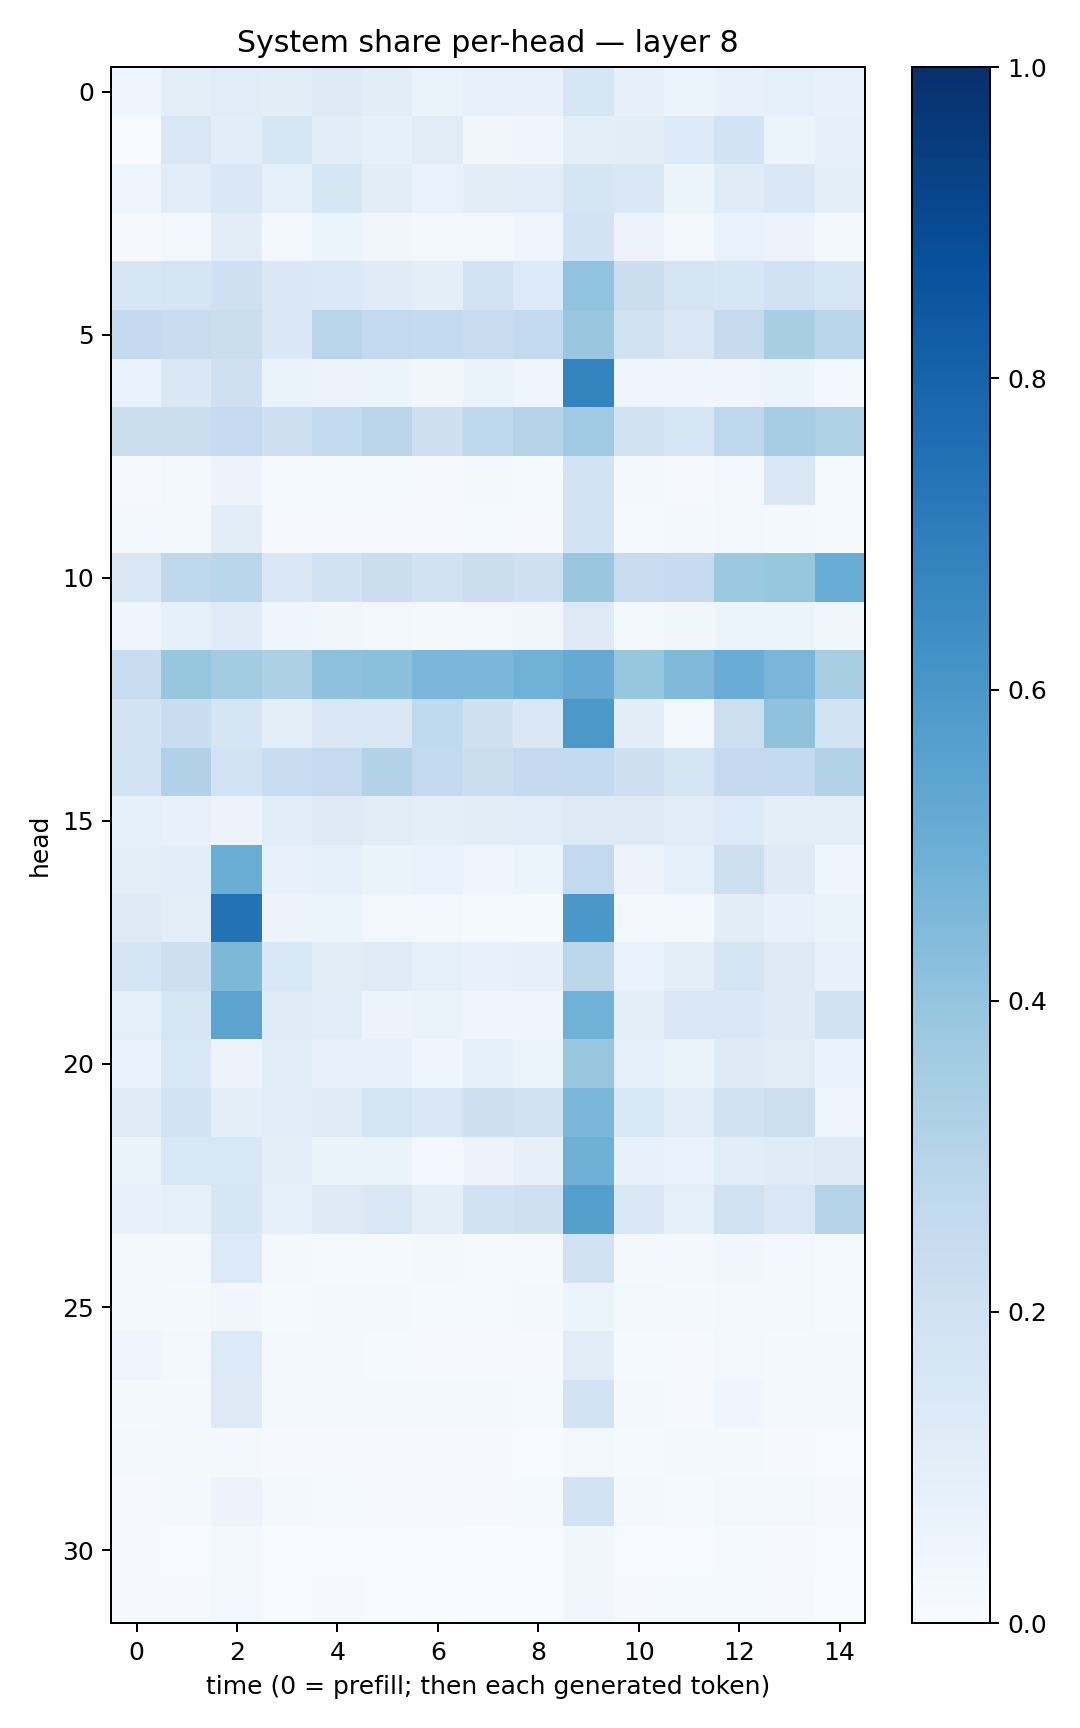

The table this chart was drawn from, first rows:
0.04098963, 0.097432435, 0.11474837, 0.10186031, 0.12589163, 0.104050204, 0.06361266, 0.07491002, 0.07357873, 0.16343014, 0.081171684, 0.052979253, 0.075442284, 0.088142276, 0.07484304
0.006101, 0.1503, 0.1063, 0.1634, 0.116, 0.08566, 0.1115, 0.0328, 0.04083, 0.09697, 0.1016, 0.1347, 0.1854, 0.05245, 0.07838
0.04981, 0.1151, 0.1418, 0.08798, 0.1598, 0.1052, 0.06717, 0.104, 0.1082, 0.1673, 0.1431, 0.05345, 0.1198, 0.1474, 0.09581
0.009389, 0.02752, 0.1043, 0.02636, 0.05351, 0.03175, 0.02586, 0.02861, 0.04675, 0.1863, 0.05537, 0.02646, 0.06663, 0.05505, 0.02225
0.1584, 0.1754, 0.2094, 0.1483, 0.14, 0.1172, 0.09864, 0.1817, 0.1364, 0.405, 0.2212, 0.1789, 0.161, 0.2028, 0.1565
0.2511, 0.239, 0.2201, 0.1451, 0.2908, 0.2581, 0.2543, 0.2353, 0.2587, 0.3892, 0.1885, 0.1506, 0.2442, 0.3419, 0.2874
0.06845, 0.1465, 0.2063, 0.06508, 0.05584, 0.05455, 0.0336, 0.06547, 0.04007, 0.6768, 0.05003, 0.04071, 0.04379, 0.05256, 0.0306
0.2241, 0.226, 0.25, 0.2124, 0.2582, 0.2829, 0.2114, 0.277, 0.3071, 0.3687, 0.1918, 0.1627, 0.2736, 0.3486, 0.3228
0.009831, 0.02473, 0.05803, 0.01413, 0.014, 0.01433, 0.00937, 0.0192, 0.01456, 0.1859, 0.0167, 0.01074, 0.03091, 0.1451, 0.01332
0.01668, 0.01993, 0.1054, 0.01017, 0.01083, 0.01084, 0.01156, 0.01256, 0.0116, 0.186, 0.01469, 0.0157, 0.02807, 0.01839, 0.01334
0.1483, 0.2719, 0.2877, 0.1451, 0.1893, 0.2188, 0.1899, 0.226, 0.2056, 0.3852, 0.239, 0.2474, 0.3774, 0.3934, 0.5058
0.05064, 0.08316, 0.1175, 0.04386, 0.0349, 0.03116, 0.02212, 0.02664, 0.03168, 0.1305, 0.01901, 0.03609, 0.05272, 0.05102, 0.03856
0.2357, 0.3923, 0.3579, 0.3313, 0.4112, 0.4205, 0.4636, 0.4602, 0.4841, 0.512, 0.3932, 0.4458, 0.5041, 0.4643, 0.3423
0.1813, 0.2312, 0.1694, 0.1006, 0.1509, 0.1486, 0.2648, 0.2065, 0.142, 0.5962, 0.104, 0.02843, 0.2178, 0.4064, 0.1842
0.1848, 0.3182, 0.1874, 0.2335, 0.2482, 0.3095, 0.2593, 0.2199, 0.2522, 0.2553, 0.2136, 0.1678, 0.2505, 0.2576, 0.3118
0.08796, 0.07488, 0.05817, 0.1056, 0.1293, 0.1124, 0.09715, 0.1036, 0.1144, 0.1273, 0.1275, 0.1141, 0.1347, 0.1014, 0.0994
0.09626, 0.1066, 0.5004, 0.07775, 0.08725, 0.06295, 0.06706, 0.04068, 0.0604, 0.2616, 0.05616, 0.09311, 0.2183, 0.124, 0.04573
0.1288, 0.09845, 0.7456, 0.05721, 0.05145, 0.0239, 0.0291, 0.01356, 0.01472, 0.5999, 0.02933, 0.02804, 0.1034, 0.07733, 0.06331
0.1711, 0.2134, 0.4555, 0.1544, 0.1114, 0.119, 0.09311, 0.07106, 0.08095, 0.2805, 0.06981, 0.0984, 0.1688, 0.1298, 0.07181
0.08858, 0.1582, 0.5441, 0.1198, 0.1134, 0.05821, 0.06514, 0.04685, 0.04096, 0.4874, 0.09505, 0.1496, 0.1435, 0.1217, 0.1877
0.06649, 0.1552, 0.05694, 0.1087, 0.07041, 0.07704, 0.04621, 0.09068, 0.06127, 0.3844, 0.08837, 0.06469, 0.1216, 0.1127, 0.06776
0.1197, 0.1843, 0.09632, 0.1148, 0.119, 0.1796, 0.1444, 0.2145, 0.1938, 0.4607, 0.1554, 0.1072, 0.194, 0.2158, 0.05048
0.06517, 0.1553, 0.1538, 0.1015, 0.06263, 0.06339, 0.0307, 0.0564, 0.07858, 0.4895, 0.07196, 0.06841, 0.1057, 0.118, 0.1276
0.07651, 0.08984, 0.159, 0.08793, 0.1282, 0.1499, 0.0959, 0.1936, 0.2051, 0.5651, 0.1419, 0.09123, 0.1959, 0.1484, 0.3006
0.02055, 0.02737, 0.1345, 0.01724, 0.01517, 0.01386, 0.01588, 0.01282, 0.01388, 0.1933, 0.01908, 0.02481, 0.03547, 0.02574, 0.0152
0.01897, 0.0202, 0.0344, 0.01487, 0.01773, 0.02175, 0.0125, 0.01411, 0.01862, 0.06055, 0.02785, 0.01891, 0.02696, 0.02827, 0.01398
0.0491, 0.0307, 0.1335, 0.01689, 0.01887, 0.01486, 0.0117, 0.008456, 0.01157, 0.1118, 0.01282, 0.01029, 0.02907, 0.01809, 0.0174
0.01699, 0.02251, 0.1281, 0.01907, 0.01831, 0.01828, 0.02189, 0.01636, 0.01282, 0.1844, 0.02241, 0.008379, 0.04146, 0.02288, 0.01822
0.0296, 0.02058, 0.02059, 0.01087, 0.01025, 0.009502, 0.01053, 0.01053, 0.00775, 0.03106, 0.0138, 0.01577, 0.0196, 0.009726, 0.007238
0.00783, 0.01954, 0.05672, 0.01746, 0.01269, 0.01007, 0.009662, 0.01068, 0.01467, 0.1854, 0.01725, 0.01476, 0.03056, 0.02504, 0.009593
0.008607, 0.006216, 0.02911, 0.005736, 0.005758, 0.00607, 0.005335, 0.003744, 0.004196, 0.03266, 0.005244, 0.007068, 0.01276, 0.009745, 0.003982
0.008558, 0.01043, 0.02614, 0.007145, 0.009811, 0.006344, 0.003878, 0.005591, 0.005444, 0.03196, 0.007944, 0.01297, 0.01297, 0.009339, 0.003251
